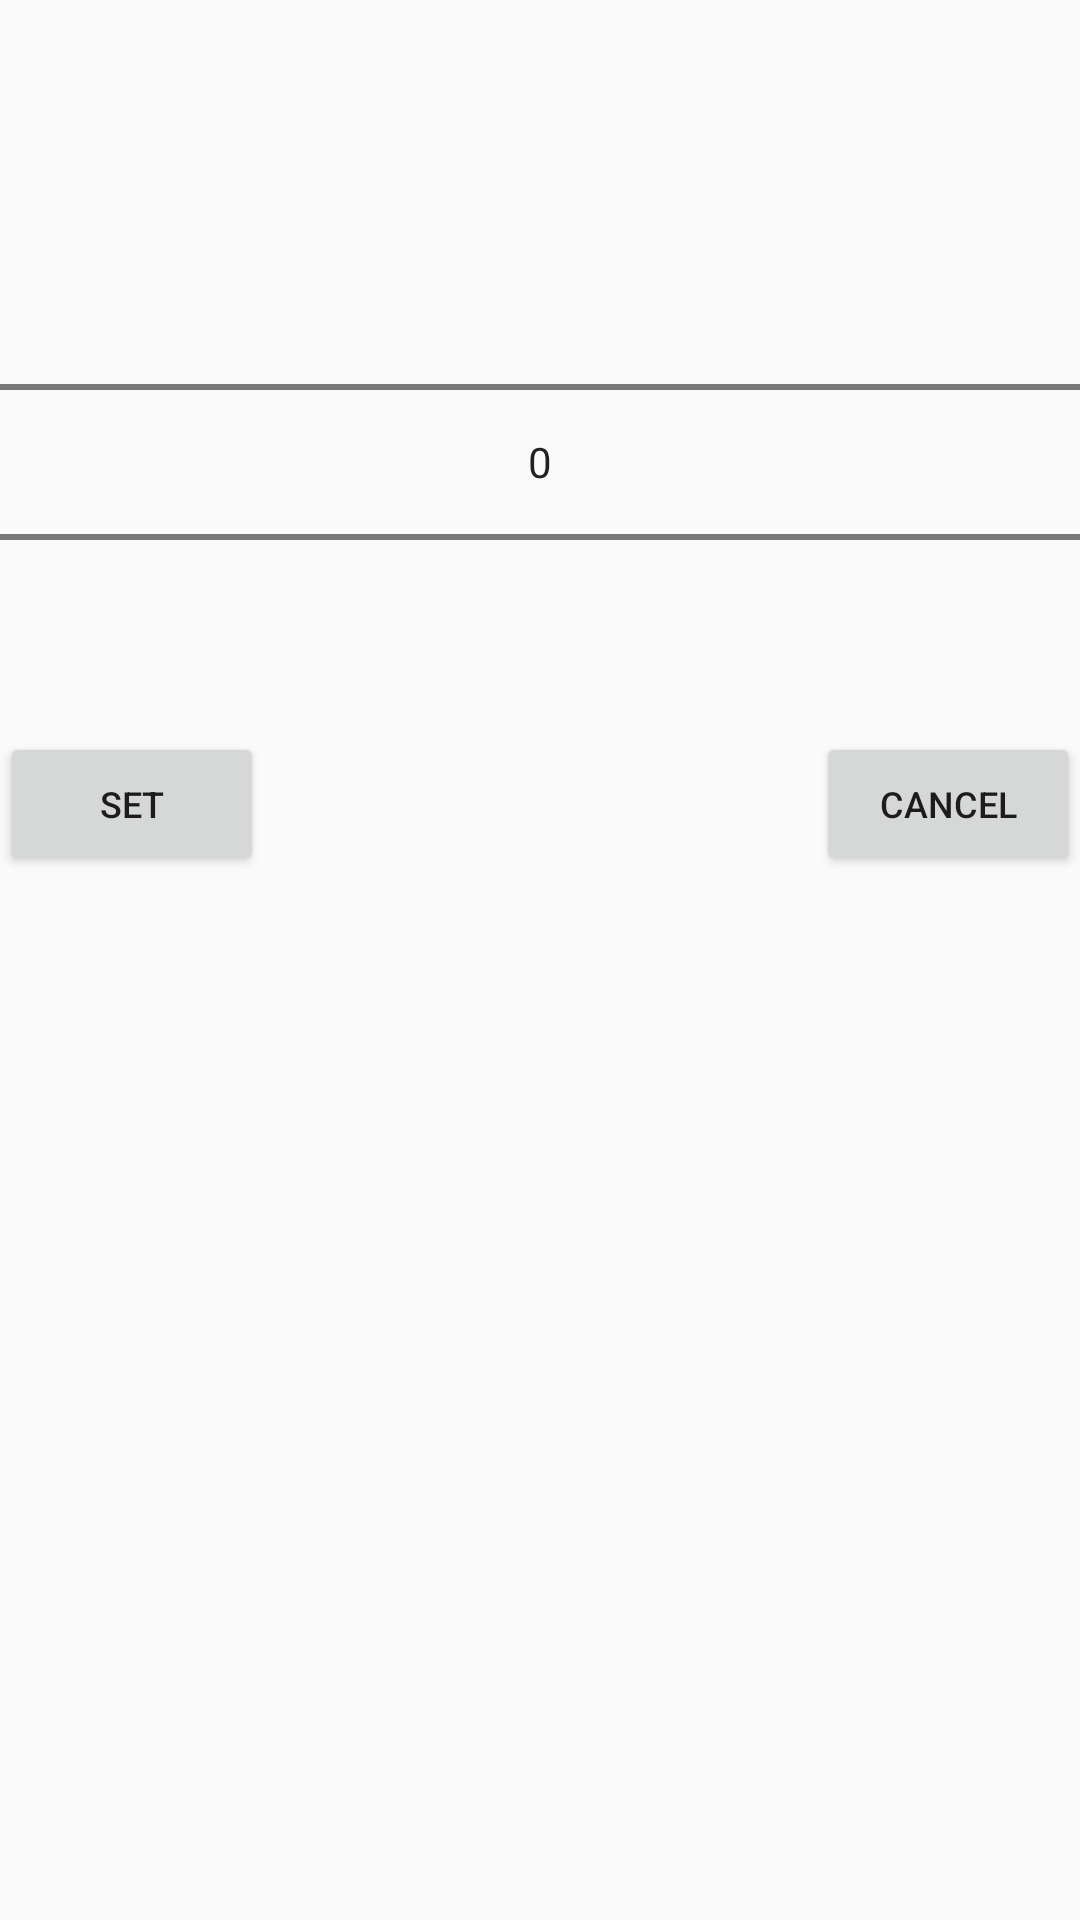

This screen was rendered from an Android layout file. Write that file and the resources it references.
<!-- AndroidManifest.xml: application theme AppTheme -->
<!-- res/layout/number_picker_widget.xml -->
<RelativeLayout xmlns:android="http://schemas.android.com/apk/res/android"
  android:layout_width="wrap_content"
  android:layout_height="wrap_content" >

  <NumberPicker
    android:id="@+id/frequency_selector"
    android:layout_width="match_parent"
    android:layout_height="wrap_content"
    android:layout_alignParentTop="true"
    android:layout_centerHorizontal="true"
    android:layout_marginTop="64dp" />

  <Button
    android:id="@+id/frequency_selector_set_button"
    android:textSize="@dimen/text_size_small"
    android:layout_width="wrap_content"
    android:layout_height="wrap_content"
    android:layout_below="@+id/frequency_selector"
    android:layout_alignParentStart="true"
    android:text="@string/set" />

  <Button
    android:id="@+id/frequency_selector_cancel_button"
    android:layout_width="wrap_content"
    android:layout_height="wrap_content"
    android:textSize="@dimen/text_size_small"
    android:layout_below="@+id/frequency_selector"
    android:layout_alignParentEnd="true"
    android:text="@string/cancel" />

</RelativeLayout>
<!-- resources referenced by this layout -->
<resources>
  <dimen name="text_size_small">12sp</dimen>
  <string name="cancel">Cancel</string>
  <string name="set">Set</string>
  <style name="AppTheme" parent="Base.Theme.AppCompat.Light.DarkActionBar">
          
          <item name="colorPrimary">@color/colorPrimary</item>
          <item name="colorPrimaryDark">@color/colorPrimary</item>
          <item name="colorAccent">@color/colorAccent</item>
          <item name="windowNoTitle">true</item>
      </style>
  <color name="colorPrimary">#204A6F</color>
  <color name="colorAccent">#204A6F</color>
</resources>
